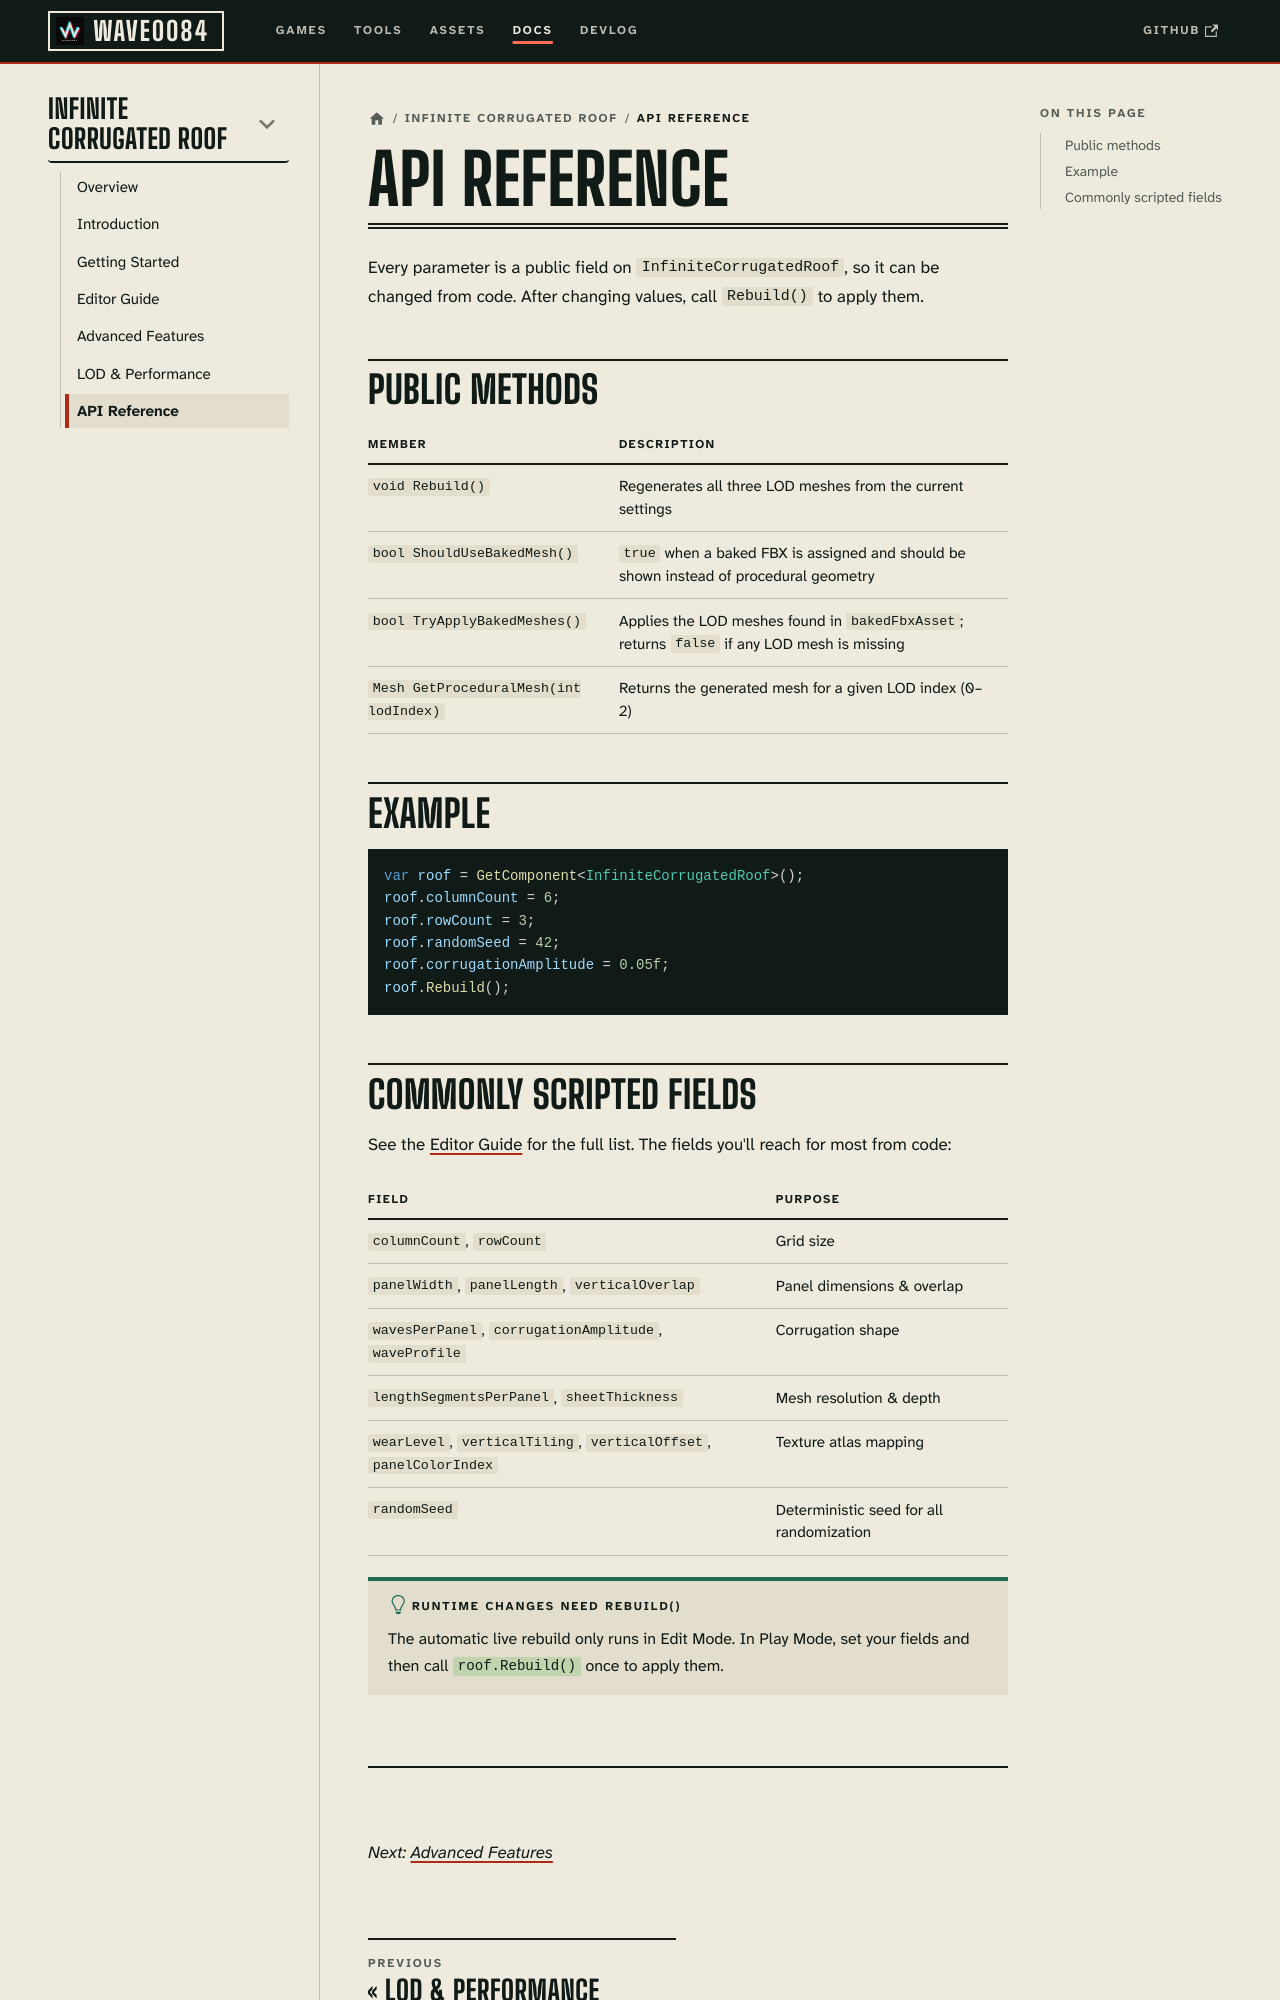

repository: deepwavegame/deepwavegame.github.io · page: docs/tools/infinite-corrugated-roof/api-reference.html · generator: docusaurus

---
id: api-reference
title: API Reference
sidebar_position: 5
description: Script the Infinite Corrugated Roof component — every parameter is a public field; call Rebuild() to apply changes, plus baked-mesh helpers.
keywords:
  - infinite corrugated roof api
  - roof rebuild unity
  - procedural roof scripting
---

# API Reference

Every parameter is a public field on `InfiniteCorrugatedRoof`, so it can be changed from
code. After changing values, call `Rebuild()` to apply them.

## Public methods

| Member | Description |
| --- | --- |
| `void Rebuild()` | Regenerates all three LOD meshes from the current settings |
| `bool ShouldUseBakedMesh()` | `true` when a baked FBX is assigned and should be shown instead of procedural geometry |
| `bool TryApplyBakedMeshes()` | Applies the LOD meshes found in `bakedFbxAsset`; returns `false` if any LOD mesh is missing |
| `Mesh GetProceduralMesh(int lodIndex)` | Returns the generated mesh for a given LOD index (0–2) |

## Example

```csharp
var roof = GetComponent<InfiniteCorrugatedRoof>();
roof.columnCount = 6;
roof.rowCount = 3;
roof.randomSeed = 42;
roof.corrugationAmplitude = 0.05f;
roof.Rebuild();
```
